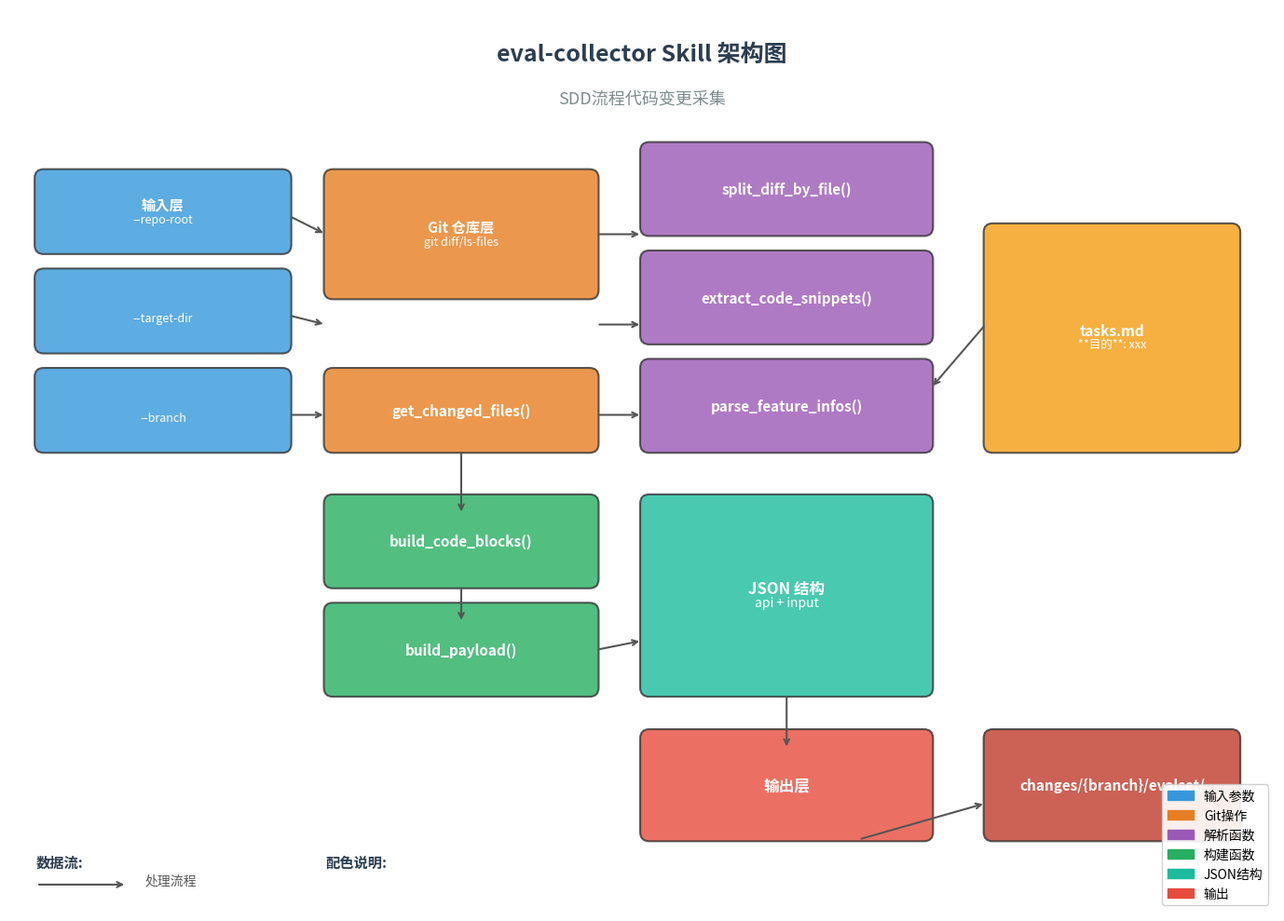

Python code for this plot: (Note: this script raises an exception after producing the figure.)
#!/usr/bin/env python
# -*- coding: utf-8 -*-
"""
eval-collector 架构图生成脚本
使用 matplotlib 生成架构图
"""

import matplotlib.pyplot as plt
import matplotlib.patches as mpatches
from matplotlib.patches import FancyBboxPatch, FancyArrowPatch
import numpy as np

def draw_box(ax, x, y, width, height, label, sublabel='', color='#4A90E2', fontsize=10):
    """绘制圆角矩形框"""
    box = FancyBboxPatch((x, y), width, height,
                         boxstyle="round,pad=0.02,rounding_size=0.1",
                         facecolor=color, edgecolor='#333333', linewidth=1.5,
                         alpha=0.8)
    ax.add_patch(box)

    if sublabel:
        ax.text(x + width/2, y + height/2 + 0.08, label,
                ha='center', va='center', fontsize=fontsize, fontweight='bold', color='white')
        ax.text(x + width/2, y + height/2 - 0.08, sublabel,
                ha='center', va='center', fontsize=fontsize-2, color='white')
    else:
        ax.text(x + width/2, y + height/2, label,
                ha='center', va='center', fontsize=fontsize, fontweight='bold', color='white')

def draw_arrow(ax, start, end, color='#555555'):
    """绘制箭头连接"""
    ax.annotate('', xy=end, xytext=start,
                arrowprops=dict(arrowstyle='->', color=color, lw=1.5))

def generate_architecture_diagram():
    """生成 eval-collector 架构图"""
    fig, ax = plt.subplots(1, 1, figsize=(14, 10))
    ax.set_xlim(0, 14)
    ax.set_ylim(0, 10)
    ax.set_aspect('equal')
    ax.axis('off')

    # 标题
    ax.text(7, 9.5, 'eval-collector Skill 架构图', ha='center', va='center',
            fontsize=18, fontweight='bold', color='#2C3E50')
    ax.text(7, 9.0, 'SDD流程代码变更采集', ha='center', va='center',
            fontsize=13, color='#7F8C8D')

    # ========== 输入层 ==========
    draw_box(ax, 0.3, 7.3, 2.8, 0.9, '输入层', '--repo-root', '#3498DB', 11)
    draw_box(ax, 0.3, 6.2, 2.8, 0.9, '', '--target-dir', '#3498DB', 11)
    draw_box(ax, 0.3, 5.1, 2.8, 0.9, '', '--branch', '#3498DB', 11)

    # ========== Git 仓库层 ==========
    draw_box(ax, 3.5, 6.8, 3.0, 1.4, 'Git 仓库层', 'git diff/ls-files', '#E67E22', 11)
    draw_box(ax, 3.5, 5.1, 3.0, 0.9, 'get_changed_files()', '', '#E67E22', 11)

    # ========== 解析层 ==========
    draw_box(ax, 7.0, 7.5, 3.2, 1.0, 'split_diff_by_file()', '', '#9B59B6', 11)
    draw_box(ax, 7.0, 6.3, 3.2, 1.0, 'extract_code_snippets()', '', '#9B59B6', 11)
    draw_box(ax, 7.0, 5.1, 3.2, 1.0, 'parse_feature_infos()', '', '#9B59B6', 11)

    # ========== tasks.md ==========
    draw_box(ax, 10.8, 5.1, 2.8, 2.5, 'tasks.md', '**目的**: xxx', '#F39C12', 11)

    # ========== 构建层 ==========
    draw_box(ax, 3.5, 3.6, 3.0, 1.0, 'build_code_blocks()', '', '#27AE60', 11)
    draw_box(ax, 3.5, 2.4, 3.0, 1.0, 'build_payload()', '', '#27AE60', 11)

    # ========== JSON 结构 ==========
    draw_box(ax, 7.0, 2.4, 3.2, 2.2, 'JSON 结构', 'api + input', '#1ABC9C', 12)

    # ========== 输出层 ==========
    draw_box(ax, 7.0, 0.8, 3.2, 1.2, '输出层', '', '#E74C3C', 12)

    # ========== 输出目录 ==========
    draw_box(ax, 10.8, 0.8, 2.8, 1.2, 'changes/{branch}/evalset/', '', '#C0392B', 11)

    # ========== 箭头连接 ==========
    # 输入 -> Git
    draw_arrow(ax, (3.1, 7.7), (3.5, 7.5))
    draw_arrow(ax, (3.1, 6.6), (3.5, 6.5))
    draw_arrow(ax, (3.1, 5.5), (3.5, 5.5))

    # Git -> 解析层
    draw_arrow(ax, (6.5, 7.5), (7.0, 7.5))
    draw_arrow(ax, (6.5, 6.5), (7.0, 6.5))
    draw_arrow(ax, (6.5, 5.5), (7.0, 5.5))

    # tasks.md -> parse_feature_infos
    draw_arrow(ax, (10.8, 6.5), (10.2, 5.8))

    # Git -> build_code_blocks
    draw_arrow(ax, (5.0, 5.1), (5.0, 4.4))

    # build_code_blocks -> build_payload
    draw_arrow(ax, (5.0, 3.6), (5.0, 3.2))

    # build_payload -> JSON
    draw_arrow(ax, (6.5, 2.9), (7.0, 3.0))

    # JSON -> 输出层
    draw_arrow(ax, (8.6, 2.4), (8.6, 1.8))

    # 输出层 -> 目录
    draw_arrow(ax, (9.4, 0.8), (10.8, 1.2))

    # ========== 图例 ==========
    ax.text(0.3, 0.5, '数据流:', fontsize=11, fontweight='bold', color='#2C3E50')
    ax.annotate('', xy=(1.3, 0.3), xytext=(0.3, 0.3),
                arrowprops=dict(arrowstyle='->', color='#555555', lw=1.5))
    ax.text(1.5, 0.3, '处理流程', fontsize=10, color='#555555')

    # 配色说明
    ax.text(3.5, 0.5, '配色说明:', fontsize=11, fontweight='bold', color='#2C3E50')
    patches = [
        mpatches.Patch(color='#3498DB', label='输入参数'),
        mpatches.Patch(color='#E67E22', label='Git操作'),
        mpatches.Patch(color='#9B59B6', label='解析函数'),
        mpatches.Patch(color='#27AE60', label='构建函数'),
        mpatches.Patch(color='#1ABC9C', label='JSON结构'),
        mpatches.Patch(color='#E74C3C', label='输出'),
    ]
    ax.legend(handles=patches, loc='lower right', fontsize=10, framealpha=0.9)

    plt.tight_layout()
    output_path = 'D:/Users/10255643.WIN-23U9JM8071V/Desktop/战训营/plugin-test/.claude/skills/eval-collector/docs/architecture.png'
    plt.savefig(output_path, dpi=150, bbox_inches='tight', facecolor='white')
    print(f"架构图已生成: {output_path}")
    plt.close()

if __name__ == '__main__':
    generate_architecture_diagram()
